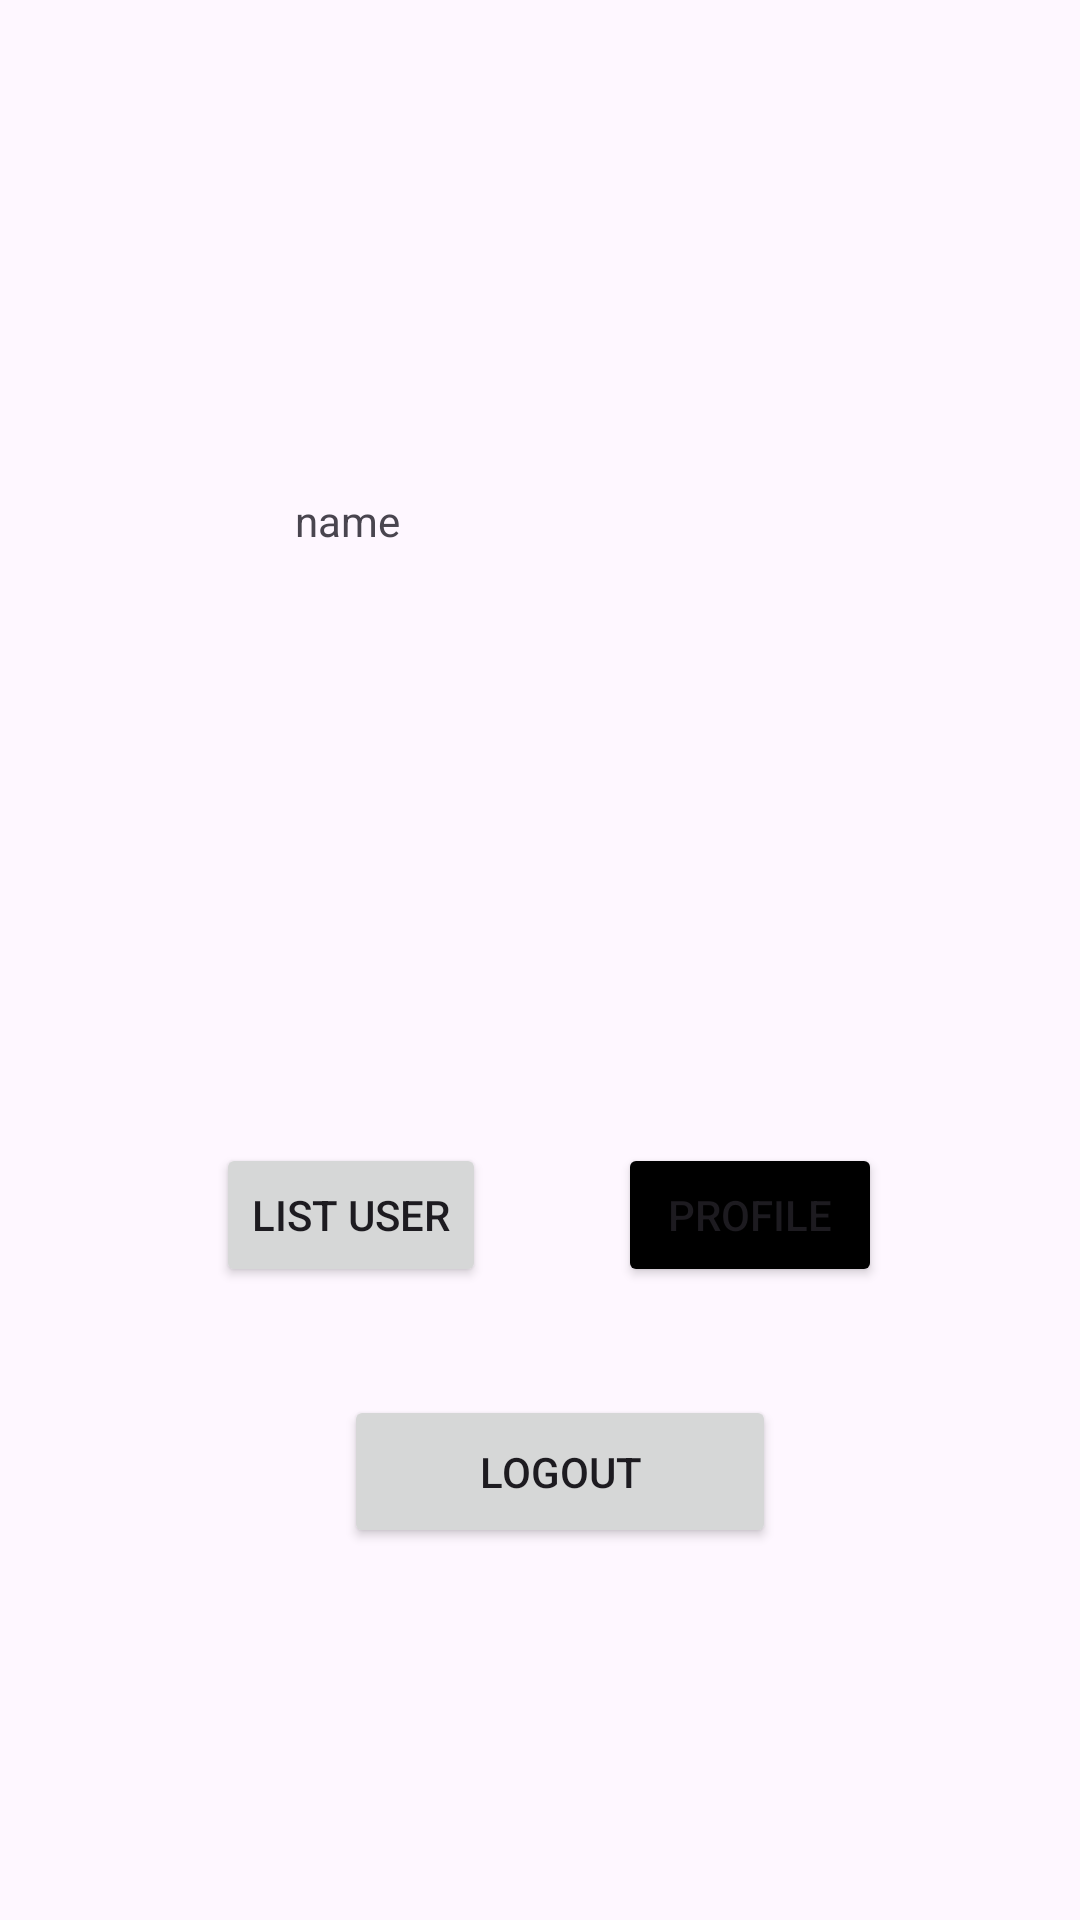

Produce the Android XML layout that renders to this screen, including the resource entries it uses.
<!-- AndroidManifest.xml: application theme Theme.LoginRoomAuth -->
<!-- res/layout/activity_home.xml -->
<?xml version="1.0" encoding="utf-8"?>

<androidx.constraintlayout.widget.ConstraintLayout xmlns:android="http://schemas.android.com/apk/res/android"
    xmlns:app="http://schemas.android.com/apk/res-auto"
    xmlns:tools="http://schemas.android.com/tools"
    android:id="@+id/main"
    android:layout_width="match_parent"
    android:layout_height="match_parent"
    tools:context=".HomeActivity">

    <TextView
        android:id="@+id/email_view"
        android:layout_width="162dp"
        android:layout_height="29dp"
        android:layout_marginTop="23dp"
        android:text="email"
        android:visibility="invisible"
        app:layout_constraintEnd_toEndOf="parent"
        app:layout_constraintHorizontal_bias="0.497"
        app:layout_constraintStart_toStartOf="parent"
        app:layout_constraintTop_toBottomOf="@+id/name_view" />

    <TextView
        android:id="@+id/name_view"
        android:layout_width="162dp"
        android:layout_height="29dp"
        android:layout_marginTop="164dp"
        android:text="name"
        app:layout_constraintEnd_toEndOf="parent"
        app:layout_constraintHorizontal_bias="0.497"
        app:layout_constraintStart_toStartOf="parent"
        app:layout_constraintTop_toTopOf="parent" />

    <Button
        android:id="@+id/btn_profile"
        android:layout_width="wrap_content"
        android:layout_height="wrap_content"
        android:layout_marginTop="136dp"
        android:backgroundTint="#000000"
        android:text="profile"
        android:visibility="visible"
        app:layout_constraintEnd_toEndOf="parent"
        app:layout_constraintHorizontal_bias="0.757"
        app:layout_constraintStart_toStartOf="parent"
        app:layout_constraintTop_toBottomOf="@+id/email_view" />

    <Button
        android:id="@+id/btn_lst_user"
        android:layout_width="wrap_content"
        android:layout_height="wrap_content"
        android:layout_marginTop="136dp"
        android:text="List User"
        android:visibility="visible"
        app:layout_constraintEnd_toEndOf="parent"
        app:layout_constraintHorizontal_bias="0.267"
        app:layout_constraintStart_toStartOf="parent"
        app:layout_constraintTop_toBottomOf="@+id/email_view" />

    <Button
        android:id="@+id/btn_logout"
        android:layout_width="144dp"
        android:layout_height="51dp"
        android:layout_marginTop="36dp"
        android:text="logout"
        app:layout_constraintEnd_toEndOf="parent"
        app:layout_constraintHorizontal_bias="0.531"
        app:layout_constraintStart_toStartOf="parent"
        app:layout_constraintTop_toBottomOf="@+id/btn_profile" />

</androidx.constraintlayout.widget.ConstraintLayout>
<!-- resources referenced by this layout -->
<resources>
  <style name="Theme.LoginRoomAuth" parent="Base.Theme.LoginRoomAuth" />
  <style name="Base.Theme.LoginRoomAuth" parent="Theme.Material3.DayNight.NoActionBar">
          
          
      </style>
</resources>
